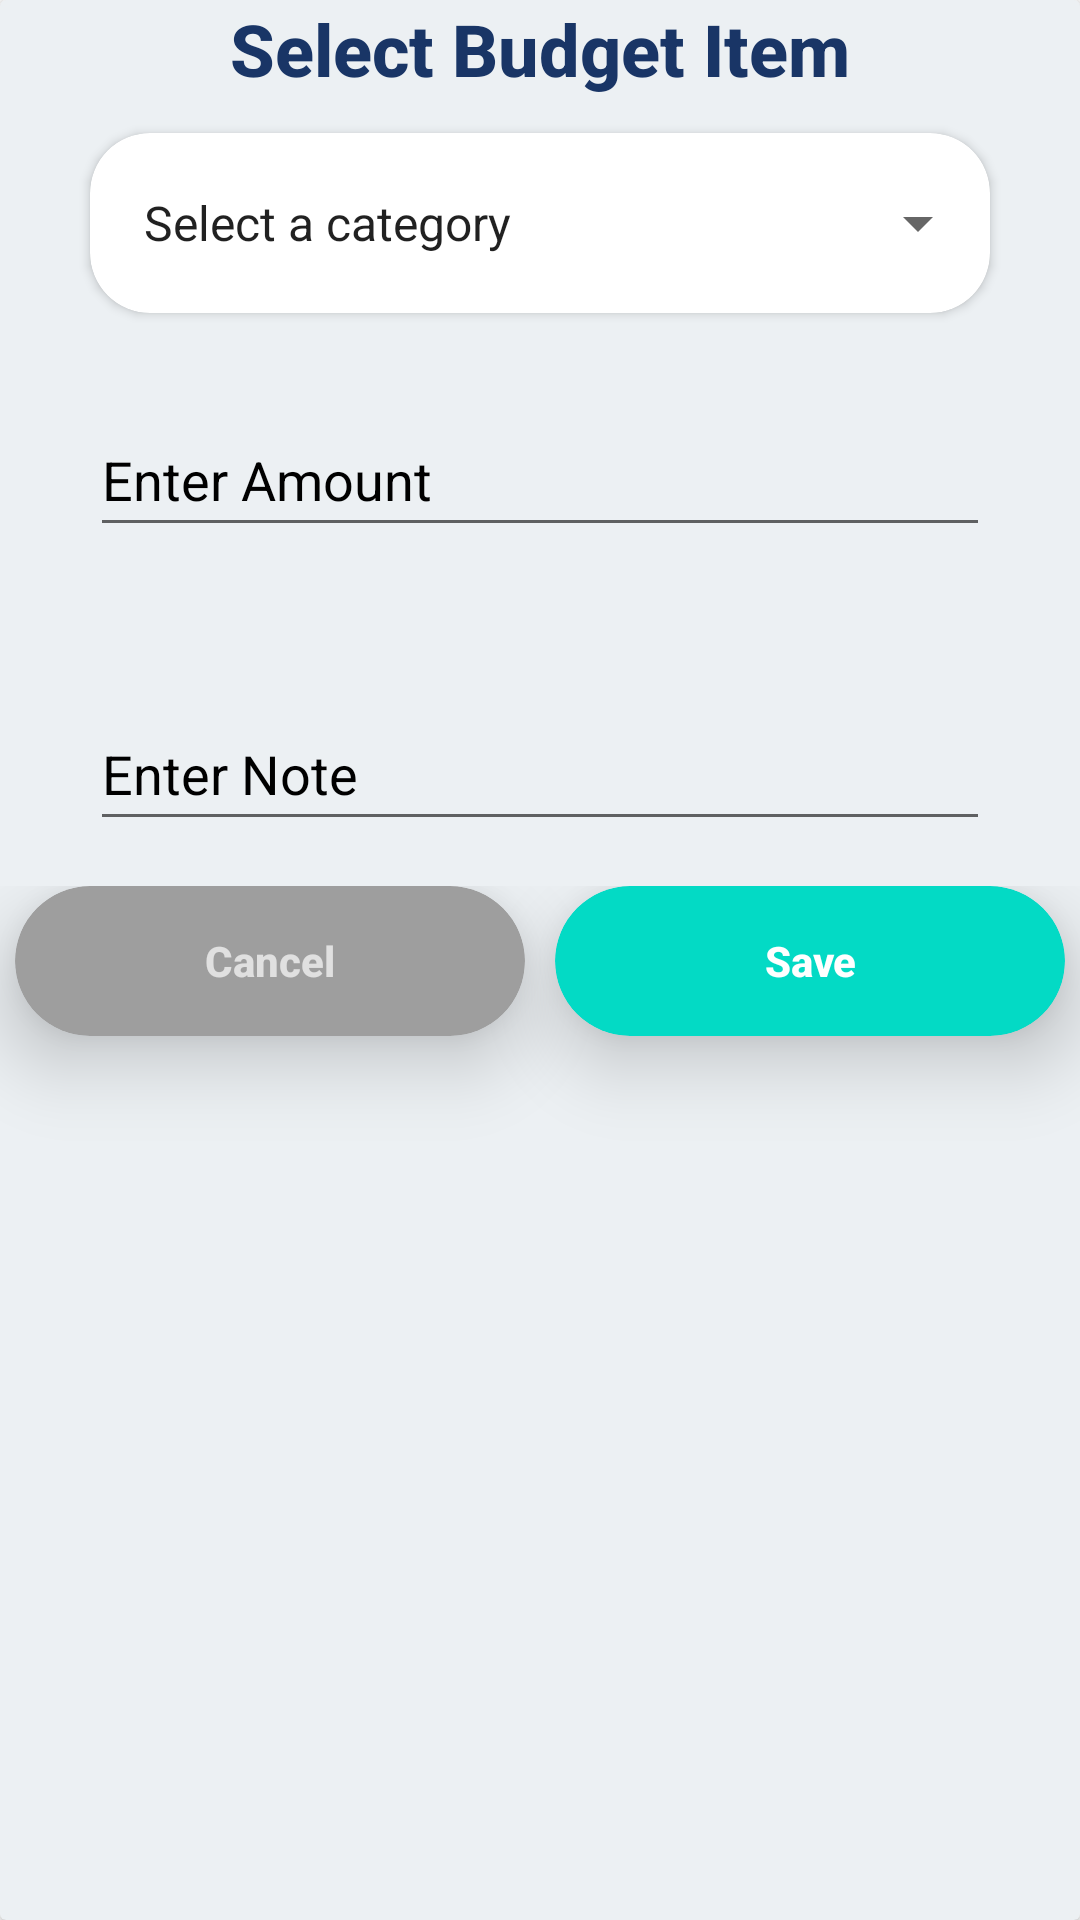

Here is an Android app screen rendered from its layout file. Give the layout XML and the strings, colors and styles it references.
<!-- AndroidManifest.xml: application theme Theme.MyBudget -->
<!-- res/layout/input_layout.xml -->
<?xml version="1.0" encoding="utf-8"?>
<androidx.cardview.widget.CardView xmlns:android="http://schemas.android.com/apk/res/android"
    xmlns:app="http://schemas.android.com/apk/res-auto"
    xmlns:tools="http://schemas.android.com/tools"
    android:backgroundTint="@color/dark_Background"
    android:layout_width="match_parent"
    android:orientation="vertical"
    android:layout_marginTop="15dp"
    android:elevation="10dp"
    android:layout_height="match_parent">

    <LinearLayout
        android:layout_width="match_parent"
        android:layout_height="match_parent"
        android:orientation="vertical">

        <TextView
            android:id="@+id/item"
            android:layout_width="match_parent"
            android:layout_height="wrap_content"
            android:layout_marginBottom="7dp"
            android:fontFamily="sans-serif-medium"
            android:gravity="center"
            android:text="Select Budget Item"
            android:textColor="@color/textColor"
            android:textSize="24sp"
            android:textStyle="bold" />

        <androidx.cardview.widget.CardView
            android:id="@+id/yourcardid"
            android:layout_marginTop="5dp"
            android:layout_width="300dp"
            android:layout_height="60dp"
            android:background="@color/red"
            android:layout_gravity="center"
            android:elevation="1dp"
            app:cardCornerRadius="20dp"
            android:innerRadius="0dp"
            android:shape="ring"
            android:thicknessRatio="1.9"
            >

            <Spinner
                android:id="@+id/itemsspinner"
                android:layout_width="match_parent"
                android:layout_height="match_parent"
                android:entries="@array/items"
                android:paddingStart="10dp"
                android:paddingEnd="10dp"
                tools:ignore="TouchTargetSizeCheck" >
            </Spinner>
        </androidx.cardview.widget.CardView>

        <EditText
            android:id="@+id/amount"
            android:layout_width="match_parent"
            android:layout_height="wrap_content"
            android:layout_margin="30dp"
            android:hint="Enter Amount"
            android:inputType="number"
            android:minHeight="48dp"
            android:textColor="@color/textColor"
            android:textColorHint="@color/black" />

        <EditText
            android:id="@+id/note"
            android:layout_width="match_parent"
            android:layout_height="wrap_content"
            android:layout_marginStart="30dp"
            android:layout_marginTop="20dp"
            android:layout_marginEnd="30dp"
            android:layout_marginBottom="15dp"
            android:hint="Enter Note"
            android:inputType="textLongMessage"
            android:minHeight="48dp"
            android:textColor="@color/textColor"
            android:textColorHint="@color/black" />

        <LinearLayout
            android:layout_width="400dp"
            android:layout_height="match_parent"
            android:orientation="horizontal">

            <androidx.cardview.widget.CardView
                android:layout_width="wrap_content"
                android:layout_height="50dp"
                app:cardCornerRadius="45dp"
                app:cardElevation="15dp"
                style="@style/CardView.Dark"
                android:layout_marginBottom="5dp"
                android:backgroundTint="#9E9E9E"
                android:layout_marginStart="5dp"
                android:layout_marginEnd="5dp">
            <Button
                android:id="@+id/cancel"
                android:layout_width="170dp"
                android:layout_height="match_parent"
                android:text="Cancel"
                android:textCursorDrawable="@drawable/cursor"
                android:background="@drawable/no_background"
                android:textAllCaps="false"
                android:textColor="#E0E0E0"
                android:textStyle="bold"/>
            </androidx.cardview.widget.CardView>


            <androidx.cardview.widget.CardView
                android:layout_width="wrap_content"
                android:layout_height="50dp"
                app:cardCornerRadius="45dp"
                app:cardElevation="15dp"
                style="@style/CardView.Dark"
                android:backgroundTint="@color/teal_200"
                android:layout_marginBottom="5dp"
                android:layout_marginStart="5dp"
                android:layout_marginEnd="5dp">
            <Button
                android:id="@+id/save"
                android:layout_width="170dp"
                android:layout_height="match_parent"
                android:text="Save"
                android:textCursorDrawable="@drawable/cursor"
                android:background="@drawable/no_background"
                android:textAllCaps="false"
                android:textColor="@color/white"
                android:textStyle="bold"/>
            </androidx.cardview.widget.CardView>




        </LinearLayout>

    </LinearLayout>

</androidx.cardview.widget.CardView>
<!-- resources referenced by this layout -->
<resources>
  <string-array name="items">
          <item>Select a category</item>
          <item>Food</item>
          <item>Transport</item>
          <item>House</item>
          <item>Entertainment</item>
          <item>Education</item>
          <item>Health</item>
          <item>Charity</item>
          <item>Apparel</item>
          <item>Insurance</item>
          <item>Recharge</item>
          <item>Other</item>
      </string-array>
      //---Spinner---//
  <color name="black">#FF000000</color>
  <color name="dark_Background">#ecf0f3</color>
  <color name="red">#A30202</color>
  <color name="teal_200">#FF03DAC5</color>
  <color name="textColor">#193566</color>
  <color name="white">#FFFFFFFF</color>
  <style name="Theme.MyBudget" parent="Theme.MaterialComponents.DayNight.DarkActionBar">
          
          <item name="colorPrimary">@color/purple_500</item>
          <item name="colorPrimaryVariant">@color/purple_700</item>
          <item name="colorOnPrimary">@color/white</item>
          
          <item name="colorSecondary">@color/teal_200</item>
          <item name="colorSecondaryVariant">@color/teal_700</item>
          <item name="colorOnSecondary">@color/black</item>
          
          <item name="android:statusBarColor" tools:targetApi="l">?attr/colorPrimaryVariant</item>
          
      </style>
  <color name="purple_500">#FF6200EE</color>
  <color name="purple_700">#FF3700B3</color>
  <color name="teal_700">#FF018786</color>
</resources>
